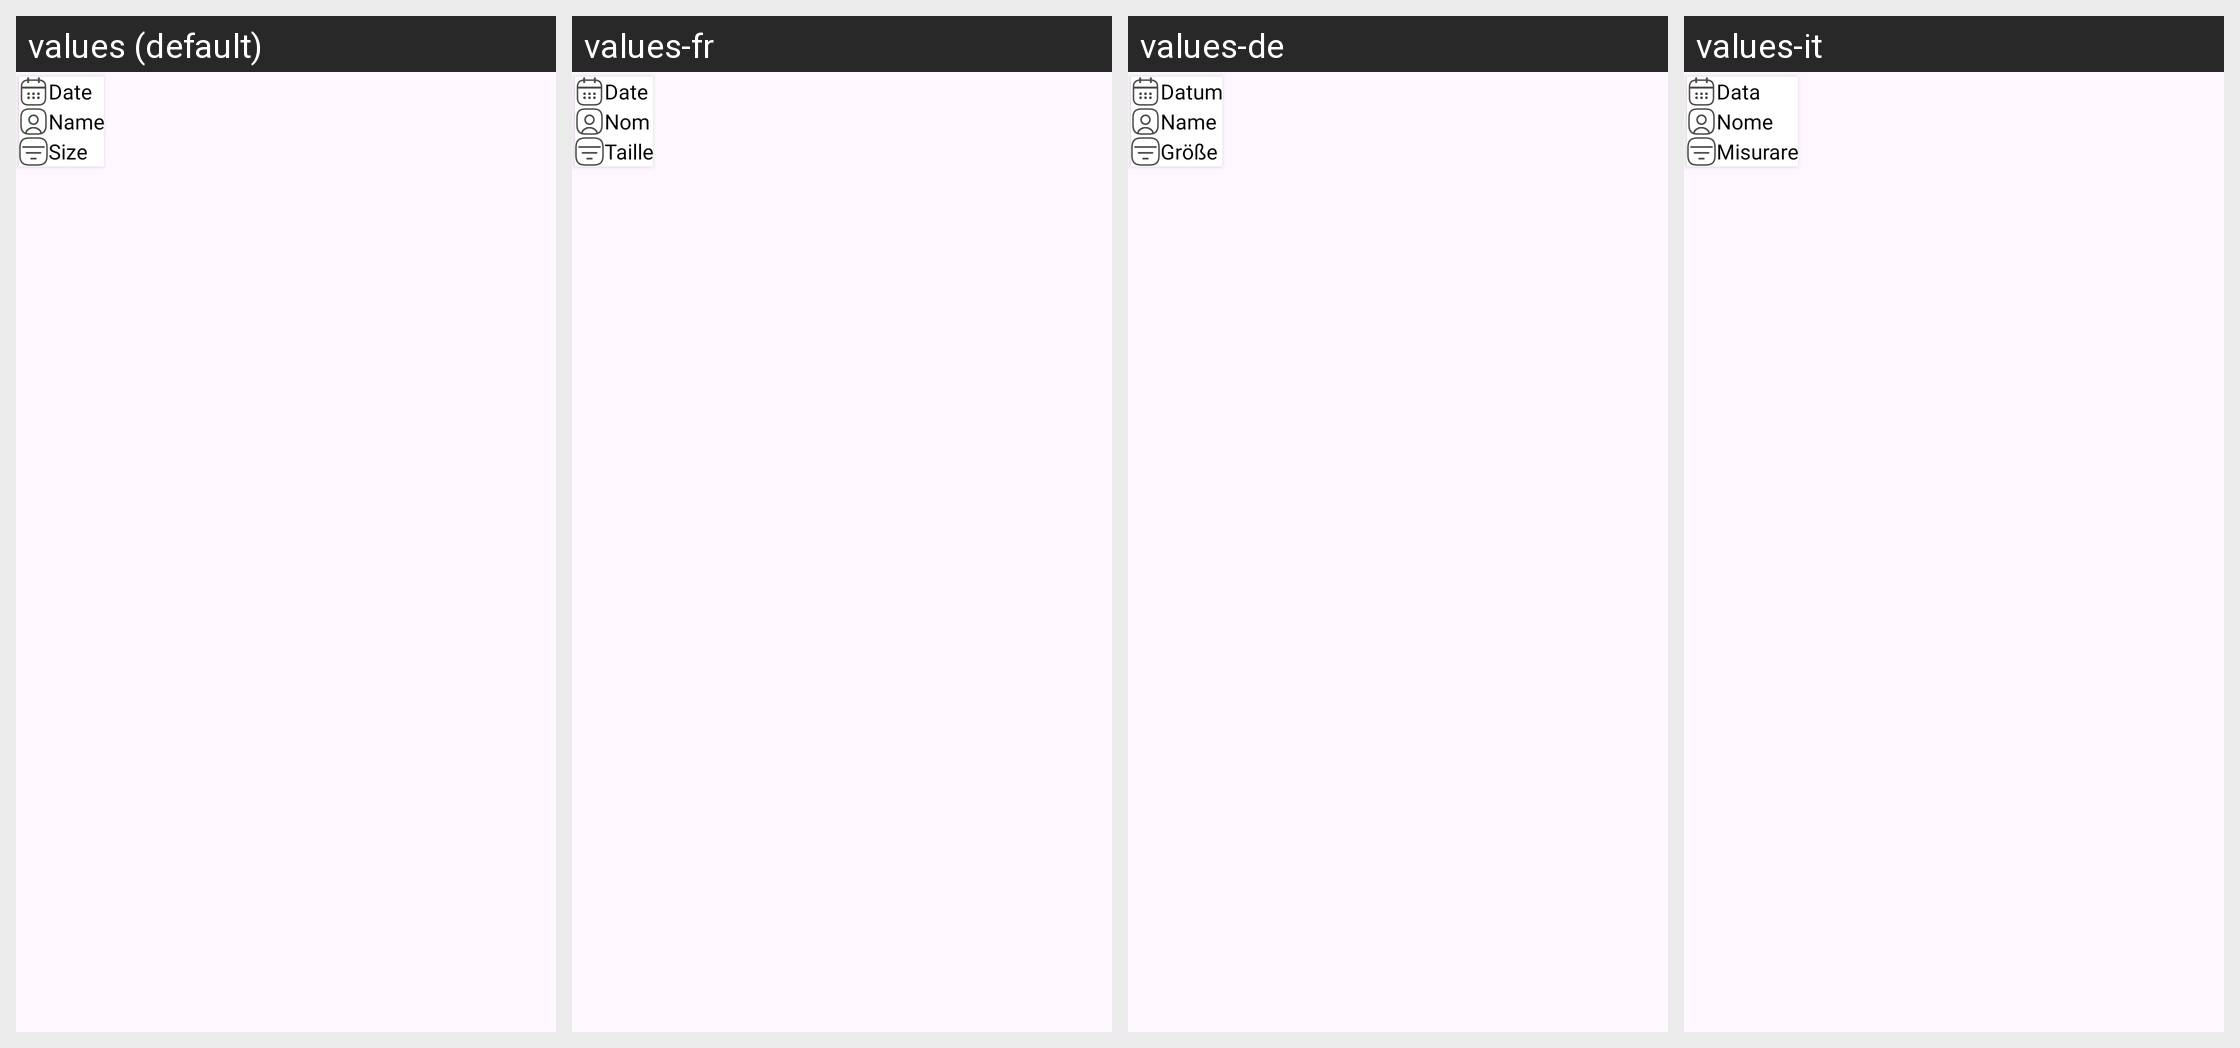

Locale-by-locale string values for the Android screen shown in this grid:
Android screen res/layout/filter_menu.xml rendered under 4 locales, left to right: values (default), values-fr, values-de, values-it. Device: Nexus 5 (rendered at 1080×1920; each locale shown at half size, 540×960, under a caption strip naming it); theme Theme.ZipExtractorUnZIPUnRAR.
Other locales in the repository, not shown: values-es, values-hi, values-ja, values-ru, values-zh.
Strings drawn on this screen, with the default value and each locale's value (text and hints the layout hard-codes, and strings that could not be matched under every locale, appear in the picture but are not listed):

date
  values: Date
  values-fr: Date
  values-de: Datum
  values-it: Data

name
  values: Name
  values-fr: Nom
  values-de: Name
  values-it: Nome

size
  values: Size
  values-fr: Taille
  values-de: Größe
  values-it: Misurare
